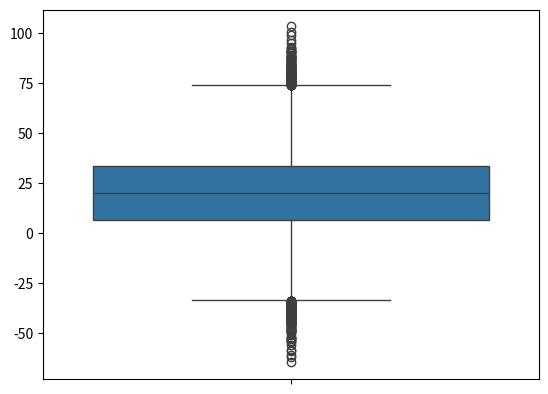

Recreate this plot in Python.
import seaborn as sns
import matplotlib.pyplot as plt
import numpy as np
from numpy.random import randn
np.random.seed(1)


# multiply and add by random numbers to get some real values
# randn generates samples from the normal distribution (important - see below)
random_data = np.random.randn(50000)  * 20 + 20

sns.boxplot(data=random_data)
plt.show()



